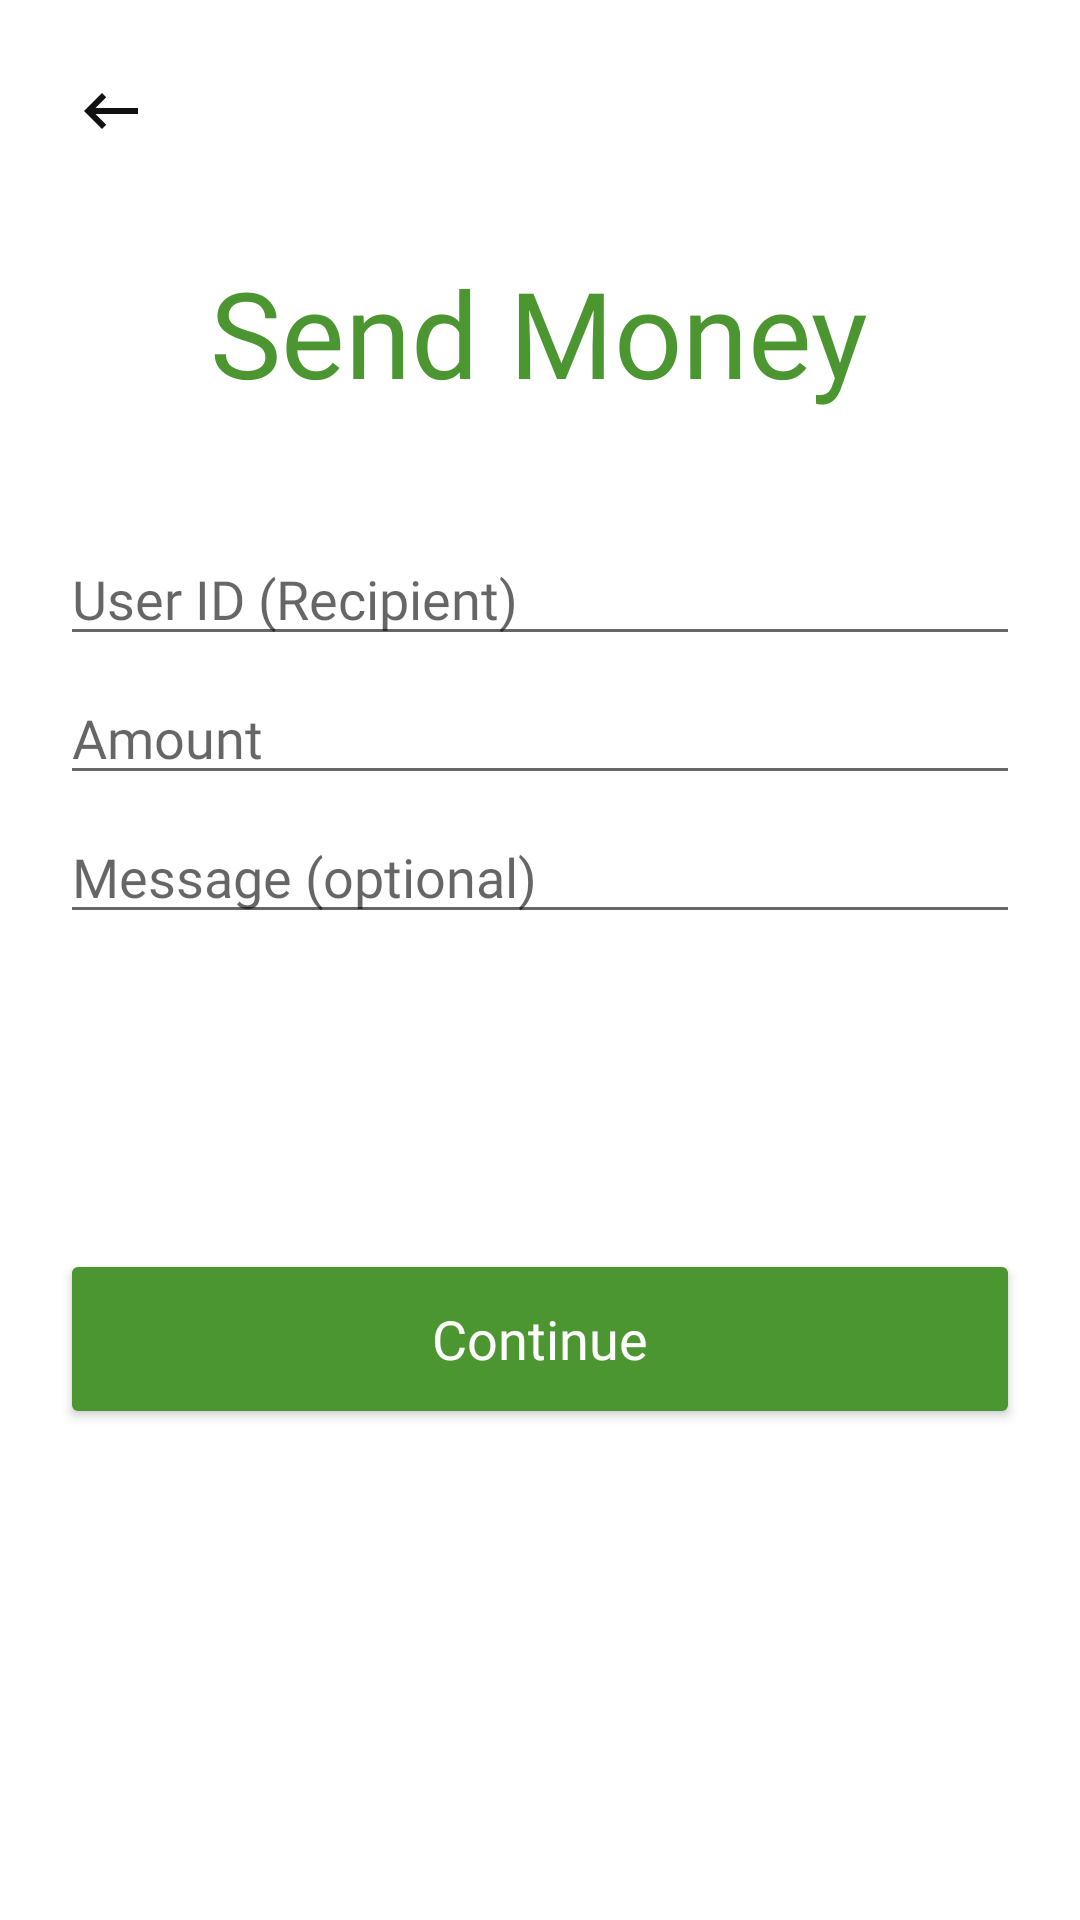

Layout XML and referenced resources for this Android screen:
<!-- AndroidManifest.xml: application theme Theme.BankingApp -->
<!-- res/layout/activity_money_send.xml -->
<?xml version="1.0" encoding="utf-8"?>
<LinearLayout xmlns:android="http://schemas.android.com/apk/res/android"
    xmlns:app="http://schemas.android.com/apk/res-auto"
    xmlns:tools="http://schemas.android.com/tools"
    android:layout_width="match_parent"
    android:layout_height="match_parent"
    android:orientation="vertical"
    android:padding="20dp"
    tools:context=".MoneySend">

    <LinearLayout
        android:layout_width="match_parent"
        android:layout_height="wrap_content"
        android:orientation="vertical">

        
        <ImageView
            android:id="@+id/moneySendBackButton"
            android:layout_width="wrap_content"
            android:layout_height="wrap_content"
            android:padding="5dp"
            android:src="@drawable/ic_baseline_back"
            android:transitionName="transition_back_btn" />

        
        <TextView
            android:id="@+id/Money_Send_title_text"
            android:layout_width="wrap_content"
            android:layout_height="wrap_content"
            android:layout_gravity="center"
            android:layout_marginTop="30dp"
            android:fontFamily="@font/poppins_semibold"
            android:text="@string/sendMoney"
            android:textColor="@color/green"
            android:textSize="40sp"
            android:transitionName="transition_title_text" />

        
        <LinearLayout
            android:layout_width="match_parent"
            android:layout_height="wrap_content"
            android:layout_marginTop="40dp"
            android:orientation="vertical">

            

            <EditText
                android:id="@+id/moneySend_userID"
                android:layout_width="match_parent"
                android:layout_height="wrap_content"
                android:layout_marginBottom="5dp"
                android:hint="@string/userIDRecipient"
                android:fontFamily="@font/poppins"
                android:inputType="text"
                android:textColor="@color/black"
                android:ems="10" />
            

            
            <EditText
                android:id="@+id/moneySend_amount"
                android:layout_width="match_parent"
                android:layout_height="wrap_content"
                android:layout_marginBottom="5dp"
                android:hint="@string/amount"
                android:fontFamily="@font/poppins"
                android:inputType="numberDecimal"
                android:textColor="@color/black"
                android:ems="10" />

            
            <EditText
                android:id="@+id/moneySend_message"
                android:layout_width="match_parent"
                android:layout_height="wrap_content"
                android:layout_marginBottom="5dp"
                android:hint="@string/message"
                android:fontFamily="@font/poppins"
                android:inputType="textImeMultiLine"
                android:textColor="@color/black"
                android:ems="10" />


        </LinearLayout>


        
        <Button
            android:id="@+id/MoneySendBtnConti"
            android:layout_width="match_parent"
            android:layout_height="60dp"
            android:layout_marginTop="100dp"
            android:backgroundTint="@color/green"
            android:fontFamily="@font/poppins_medium"
            android:onClick="callMoneySendConfirmScreen"
            android:text="Continue"
            android:textAllCaps="false"
            android:textColor="@color/white"
            android:textSize="18sp"
            android:layout_gravity="bottom"
            android:transitionName="transition_next_btn"
            app:cornerRadius="10dp" />


    </LinearLayout>


</LinearLayout>
<!-- resources referenced by this layout -->
<resources>
  <color name="black">#FF000000</color>
  <color name="green">#4c9632</color>
  <color name="white">#FFFFFFFF</color>
  <!-- drawable ic_baseline_back (drawable) -->
  <vector android:height="24dp" android:tint="#111111"
      android:viewportHeight="24" android:viewportWidth="24"
      android:width="24dp" xmlns:android="http://schemas.android.com/apk/res/android">
      <path android:fillColor="@android:color/black" android:pathData="M21,11H6.83l3.58,-3.59L9,6l-6,6 6,6 1.41,-1.41L6.83,13H21z"/>
  </vector>
  <string name="accNumber">Account Number</string>
  <string name="amount">Amount</string>
  <string name="message">Message (optional)</string>
  <string name="sendMoney">Send Money</string>
  <string name="userIDRecipient">User ID (Recipient)</string>
  <style name="Theme.BankingApp" parent="Theme.MaterialComponents.DayNight.NoActionBar">
          
          <item name="colorPrimary">#137335</item>
          <item name="colorPrimaryVariant">#245734</item>
          <item name="colorOnPrimary">@color/white</item>
          
          <item name="colorSecondary">#8bc032</item>
          <item name="colorSecondaryVariant">#78bc27</item>
          <item name="colorOnSecondary">@color/black</item>
          
          <item name="android:statusBarColor">#121212</item>
          
      </style>
</resources>
